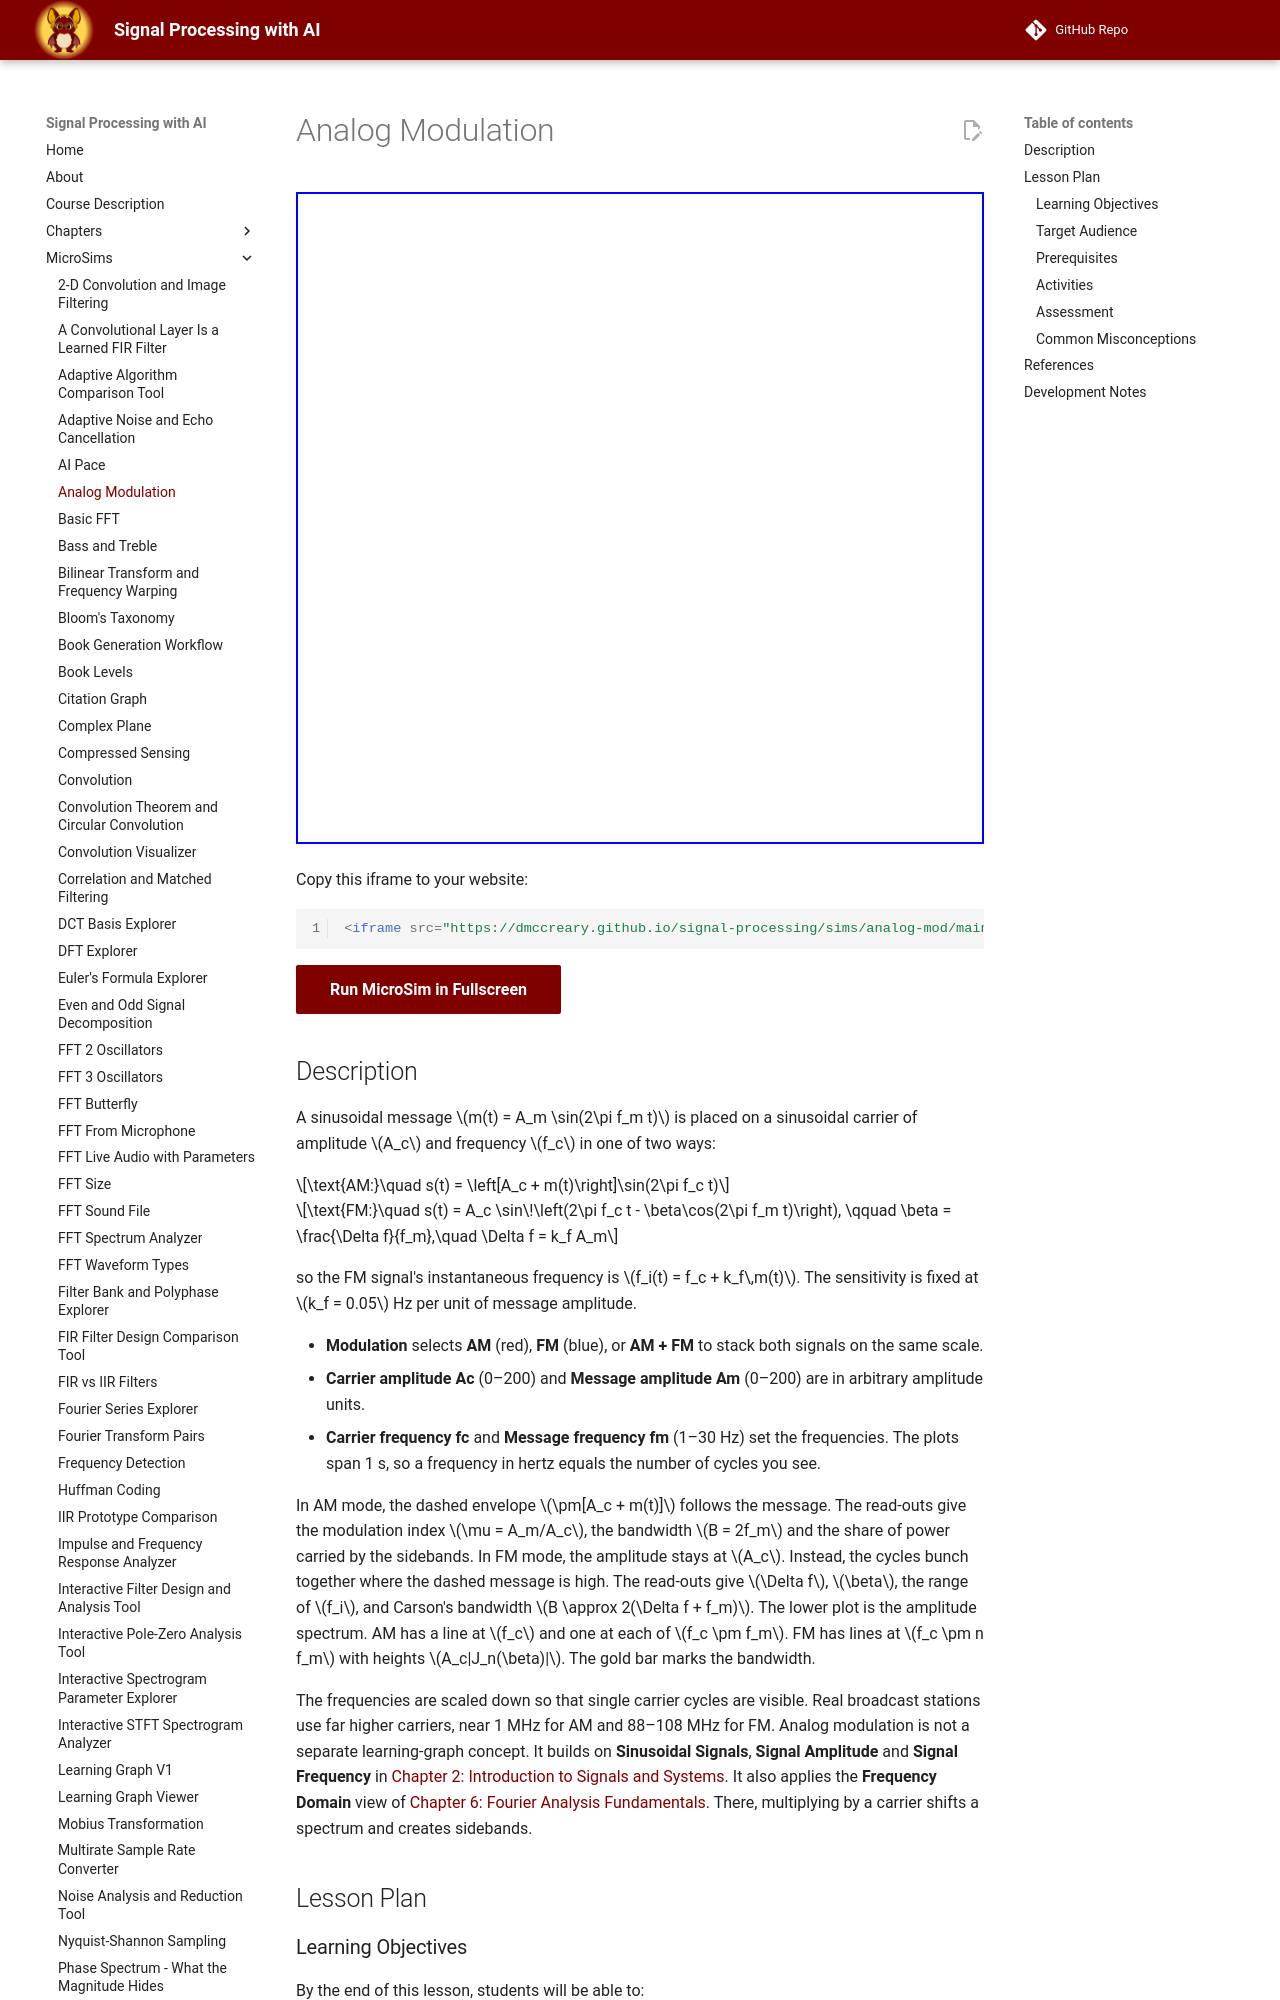

repository: dmccreary/signal-processing · page: sims/analog-mod/index.html · generator: mkdocs

# Analog Modulation

<figure markdown>
   ![](./analog-mod.png){ width="400" }
   <figcaption>Analog Modulation Sim</figcaption>
</figure>

<form action="analog-mod.html" style="text-align:center;">
<button style="align-content: center;" class="md-button md-button--primary">
Run the Analog modulation MicroSim
</button>
</form>
